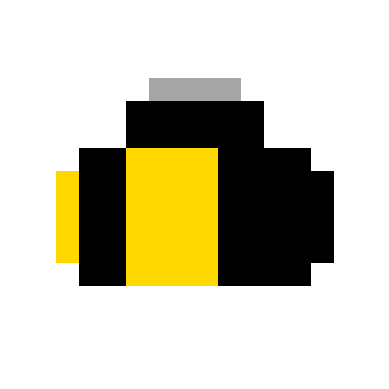

Python code for this plot:
##testing forking

def define_bee():
    import numpy as np

    # make an empty numpy array for storing the image
    image_mat = np.full((16, 16, 3), 1.0)

    # define some colours
    black = [0, 0, 0]
    yellow = [1.0, 0.85, 0]
    grey = [0.65] * 3

    # specify which pixels are which colour
    image_mat[7:11, 2] = yellow
    image_mat[6:12, 3:5] = black
    image_mat[6:12, 5:7] = yellow
    image_mat[6:12, 7:9] = yellow
    image_mat[6:12, 9:11] = black
    image_mat[6:12, 11:13] = black
    image_mat[7:11, 13] = black
    image_mat[4:6, 5:11] = black
    image_mat[3, 6:10] = grey
    
    return image_mat


def plot_image(image):
    import matplotlib.pyplot as plt

    plt.axis('off')
    plt.imshow(image)
    plt.show()
    
    
bee = define_bee()
plot_image(bee)
